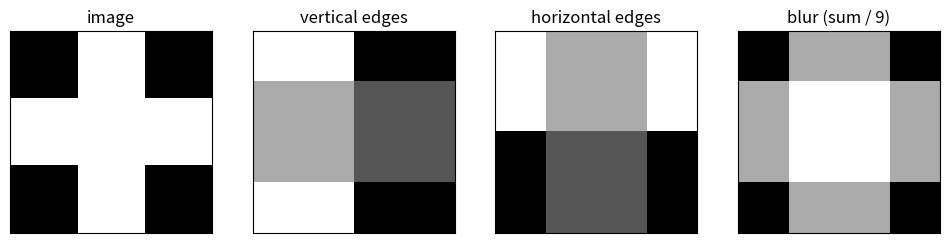

The matplotlib source for this figure:
import numpy as np
import matplotlib.pyplot as plt

image = np.array([[0, 0, 0, 9, 9]] * 4)   # 4 rows, 5 columns: dark on the left, bright on the right
print(image)

vertical = np.array([[-1, 0, 1],
                     [-2, 0, 2],
                     [-1, 0, 1]])
horizontal = vertical.T   # the same weights turned on their side
print("vertical-edge filter:\n", vertical)
print("horizontal-edge filter:\n", horizontal)

def convolve(img, kernel, show=False):
    k = kernel.shape[0]
    rows, cols = img.shape[0] - k + 1, img.shape[1] - k + 1
    out = np.zeros((rows, cols), dtype=int)
    for r in range(rows):
        for c in range(cols):
            window = img[r:r + k, c:c + k]
            out[r, c] = int(np.sum(window * kernel))
            if show and r == 0:
                print(f"position (row {r}, col {c}): window rows {window.tolist()} -> {out[r, c]}")
    return out

v = convolve(image, vertical, show=True)
print()
print("vertical-edge feature map:\n", v)
print("horizontal-edge feature map:\n", convolve(image, horizontal))

def max_pool(fm, size=2):
    rows, cols = fm.shape[0] // size, fm.shape[1] // size
    return np.array([[fm[r*size:(r+1)*size, c*size:(c+1)*size].max() for c in range(cols)] for r in range(rows)])

print(max_pool(v))

cross = np.zeros((6, 6), dtype=int)
cross[2:4, :] = 9
cross[:, 2:4] = 9
blur = np.ones((3, 3), dtype=int)

fig, axes = plt.subplots(1, 4, figsize=(12, 3))
for ax, (title, data) in zip(axes, [("image", cross),
                                    ("vertical edges", convolve(cross, vertical)),
                                    ("horizontal edges", convolve(cross, horizontal)),
                                    ("blur (sum / 9)", convolve(cross, blur) / 9)]):
    ax.imshow(data, cmap="gray")
    ax.set_title(title); ax.set_xticks([]); ax.set_yticks([])
plt.show()
